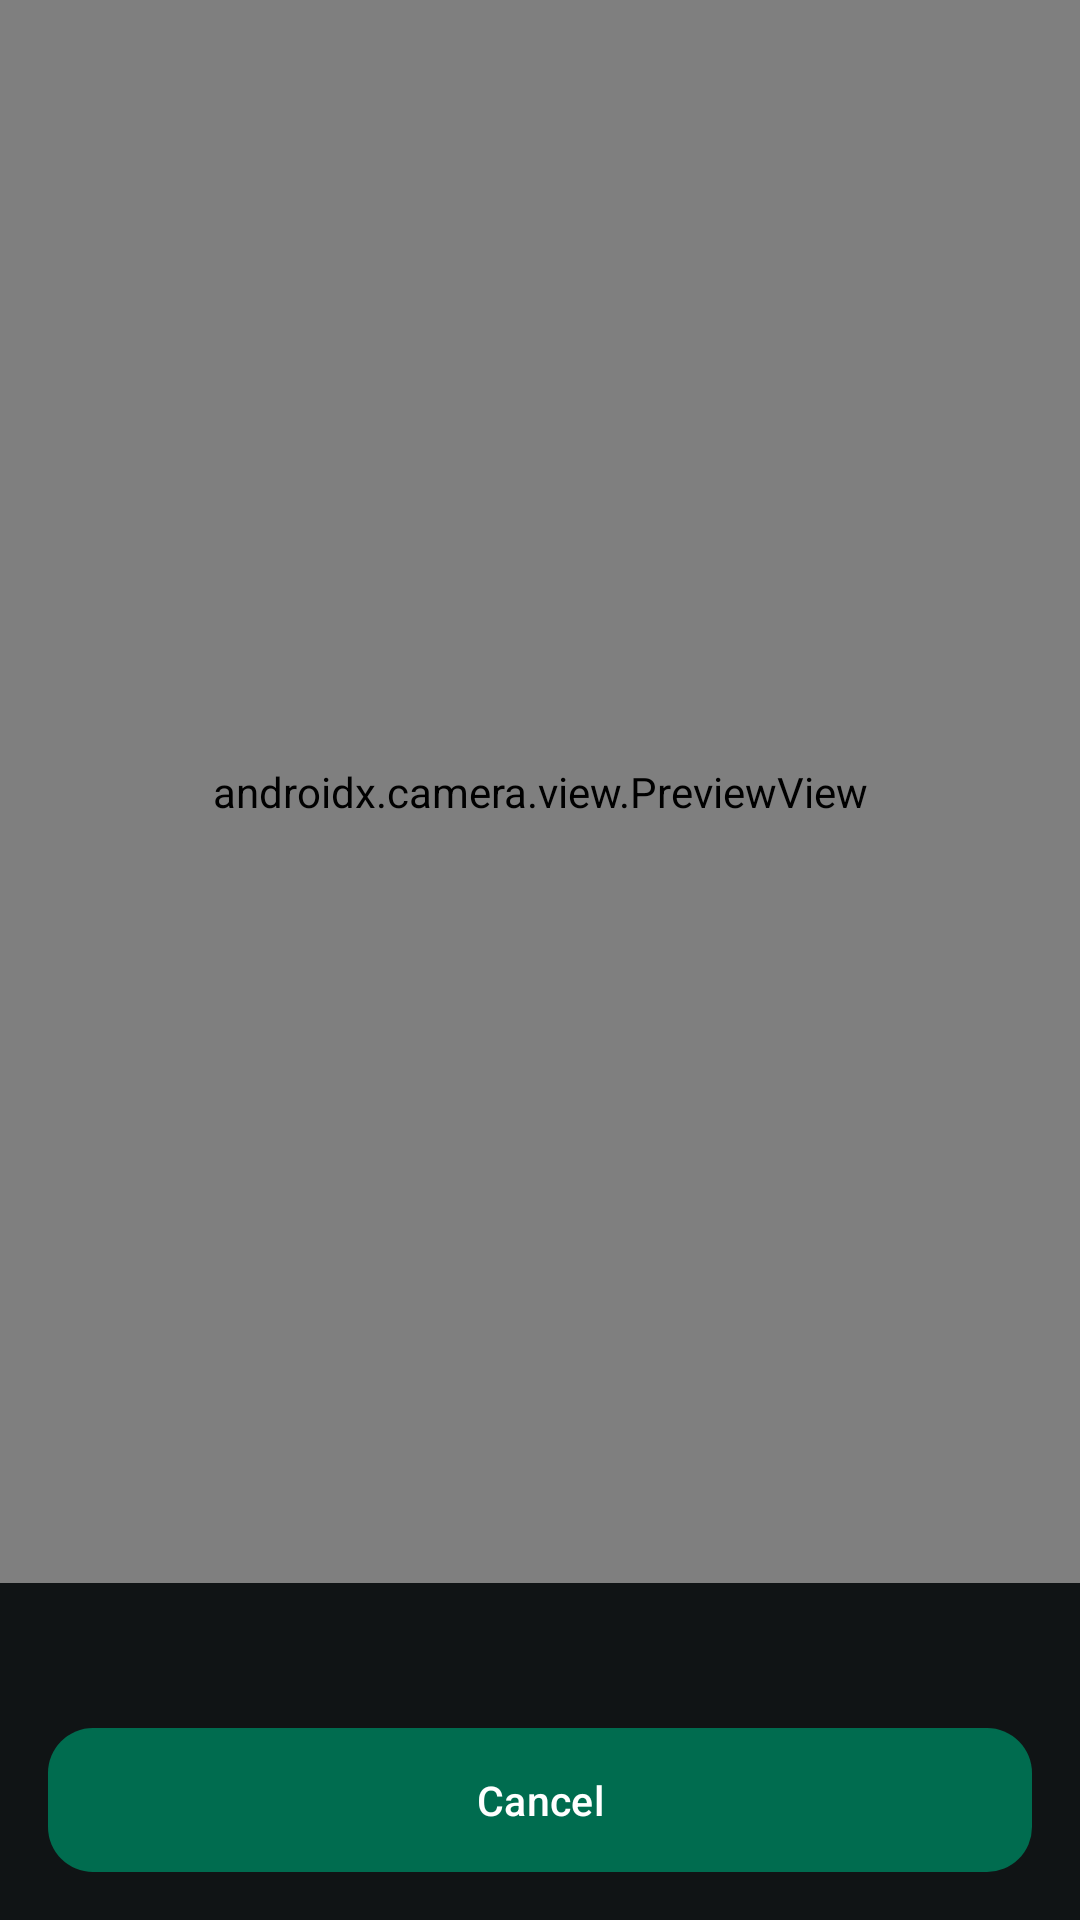

Reconstruct the res/layout file that produces this screen, plus the resources it refers to.
<!-- AndroidManifest.xml: application theme Theme.PhoneLink -->
<!-- res/layout/activity_flow_scan.xml -->
<?xml version="1.0" encoding="utf-8"?>
<LinearLayout xmlns:android="http://schemas.android.com/apk/res/android"
    android:layout_width="match_parent"
    android:layout_height="match_parent"
    android:background="#000000"
    android:orientation="vertical">

    <androidx.camera.view.PreviewView
        android:id="@+id/scanPreview"
        android:layout_width="match_parent"
        android:layout_height="0dp"
        android:layout_weight="1" />

    <LinearLayout
        android:layout_width="match_parent"
        android:layout_height="wrap_content"
        android:background="#101415"
        android:orientation="vertical"
        android:padding="16dp">

        <TextView
            android:id="@+id/scanHint"
            android:layout_width="match_parent"
            android:layout_height="wrap_content"
            android:textColor="#EAF4EE"
            android:textSize="15sp" />

        
        <com.google.android.material.button.MaterialButton
            android:id="@+id/btnScanCancel"
            android:layout_width="match_parent"
            android:layout_height="wrap_content"
            android:layout_marginTop="12dp"
            android:text="@string/scan_cancel" />

    </LinearLayout>

</LinearLayout>
<!-- resources referenced by this layout -->
<resources>
  <string name="scan_cancel">Cancel</string>
  <color name="md_primary">#006c4f</color>
  <color name="md_onPrimary">#ffffff</color>
  <color name="md_primaryContainer">#8df5c9</color>
  <color name="md_onPrimaryContainer">#002114</color>
  <color name="md_secondary">#006c4f</color>
  <color name="md_onSecondary">#ffffff</color>
  <color name="md_secondaryContainer">#cfe9d8</color>
  <color name="md_onSecondaryContainer">#0c1f16</color>
  <color name="md_background">#f4fbf6</color>
  <color name="md_onBackground">#101a14</color>
  <color name="md_surface">#eaf4ec</color>
  <color name="md_onSurface">#101a14</color>
  <color name="md_surfaceVariant">#e0eee3</color>
  <color name="md_onSurfaceVariant">#40493f</color>
  <color name="md_surfaceContainer">#eaf4ec</color>
  <color name="md_surfaceContainerHigh">#d5e7d9</color>
  <color name="md_surfaceContainerLowest">#f4fbf6</color>
  <color name="md_surfaceContainerLow">#eaf4ec</color>
  <color name="md_surfaceContainerHighest">#C2DCC7</color>
  <color name="md_surfaceDim">#f4fbf6</color>
  <color name="md_surfaceBright">#d5e7d9</color>
  <color name="md_tertiary">#006c4f</color>
  <color name="md_onTertiary">#ffffff</color>
  <color name="md_tertiaryContainer">#c6dcf2</color>
  <color name="md_onTertiaryContainer">#0a1c2c</color>
  <color name="md_inverseSurface">#2c322d</color>
  <color name="md_inverseOnSurface">#edf2ec</color>
  <color name="md_inversePrimary">#8df5c9</color>
  <color name="md_outlineVariant">#404A42</color>
  <color name="md_scrim">#52000000</color>
  <color name="md_outline">#707970</color>
  <style name="PL.CardView" parent="Widget.Material3.CardView.Filled">
          <item name="cardCornerRadius">28dp</item>
          <item name="cardElevation">0dp</item>
          <item name="strokeWidth">1dp</item>
          <item name="strokeColor">?attr/colorSurfaceVariant</item>
          <item name="cardBackgroundColor">?attr/colorSurfaceContainerLow</item>
      </style>
  <style name="PL.BtnFilled" parent="Widget.Material3.Button">
          <item name="cornerRadius">15dp</item>
          <item name="android:minHeight">48dp</item>
          <item name="android:insetTop">0dp</item>
          <item name="android:insetBottom">0dp</item>
          <item name="android:paddingStart">16dp</item>
          <item name="android:paddingEnd">16dp</item>
          <item name="android:textSize">13.5sp</item>
          <item name="android:maxLines">1</item>
          <item name="android:ellipsize">end</item>
          <item name="iconSize">20dp</item>
          <item name="iconPadding">7dp</item>
      </style>
  <style name="PL.BtnOutlined" parent="Widget.Material3.Button.OutlinedButton">
          <item name="cornerRadius">15dp</item>
          <item name="android:minHeight">48dp</item>
          <item name="android:insetTop">0dp</item>
          <item name="android:insetBottom">0dp</item>
          <item name="android:textSize">13.5sp</item>
          <item name="android:maxLines">1</item>
          <item name="android:ellipsize">end</item>
      </style>
  <color name="md_error">#ba1a1a</color>
  <color name="md_onError">#FFFFFF</color>
  <color name="md_errorContainer">#FDECEC</color>
  <color name="md_btnFill">#e0eee3</color>
  <color name="nav_active">#006c4f</color>
  <color name="nav_inactive">#40493f</color>
  <color name="nav_indicator">#cfe9d8</color>
</resources>
